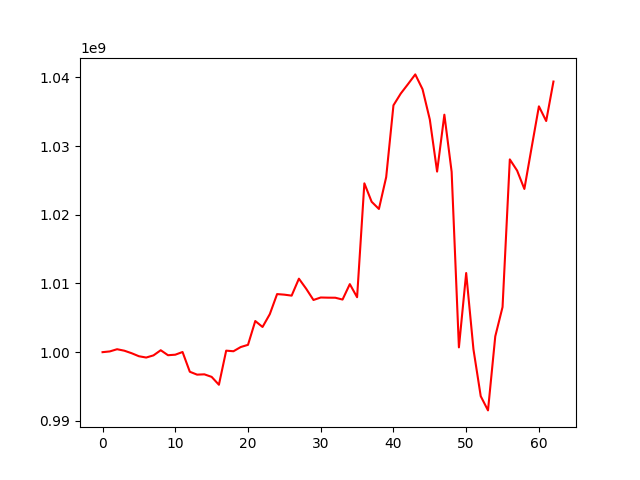

The file beside this chart, header and first rows:
, 0
0, 1000000000
1, 1000108669
2, 1000427910
3, 1000211855
4, 999845754
5, 999406664
6, 999217270
7, 999530043
8, 1000281205
9, 999555199
10, 999630207
11, 1000023116
12, 997147196
13, 996726084
14, 996770716
15, 996401677
16, 995253667
17, 1000220361
18, 1000134192
19, 1000745992
20, 1001067676
21, 1004535091
22, 1003669098
23, 1005540812
24, 1008457009
25, 1008373686
26, 1008231513
27, 1010701656
28, 1009235245
29, 1007599716
30, 1007960304
31, 1007935905
32, 1007927758
33, 1007661675
34, 1009908679
35, 1008000963
36, 1024585991
37, 1021903788
38, 1020853269
39, 1025489787
40, 1035946961
41, 1037656272
42, 1039034103
43, 1040449306
44, 1038286167
45, 1033875152
46, 1026297492
47, 1034581542
48, 1026264690
49, 1000696894
50, 1011525686
51, 1000408953
52, 993588518
53, 991519368
54, 1002306298
55, 1006566364
56, 1028070873
57, 1026447700
58, 1023768634
59, 1029811590
... 3 more rows
